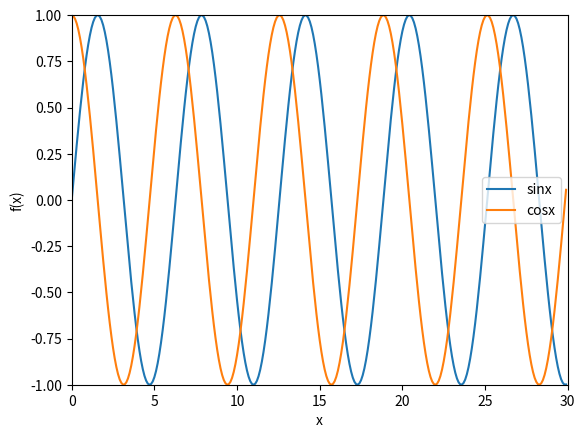

Write Python code to recreate this figure.
import matplotlib.pyplot as plt
import numpy as np

x =np.arange(0,30,0.1)
plt.plot(x,np.sin(x),label = 'sinx')
plt.plot(x,np.cos(x), label = 'cosx')
plt.axis([0,30,-1,1])
plt.xlabel('x')
plt.ylabel('f(x)')
plt.legend()

plt.show()